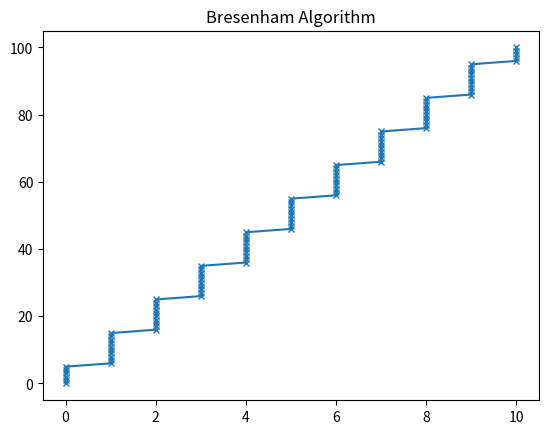

Generate this figure with matplotlib:
# Bresenham Algorithm
from matplotlib import pyplot as plt

def sign(x):
    if x > 0:
        return 1
    elif x == 0:
        return 0
    else:
        return -1

def Bresenham_integer_line(x1, y1, x2, y2):
  x, y = x1, y1
  Diff_x, Diff_y = abs(x2-x1), abs(y2-y1)
  s1, s2 = sign(x2-x1), sign(y2-y1)
  a, b = [], []

  interchange = 0
  if Diff_y > Diff_x:
    temp = Diff_y
    Diff_y = Diff_x
    Diff_x = temp
    interchange = 1

  e = 2 * Diff_y - Diff_x
  for i in range(0, Diff_x):
    a.append(x)
    b.append(y)

    while e>0 :
      if interchange == 1:
        x = x + s1
      else:
        y = y + s2
      e = e - 2 * Diff_x
    if interchange == 1:
      y = y + s2
    else:
      x = x + s1
    e = e + 2*Diff_y

  a.append(x)
  b.append(y)
  plt.plot(a, b, marker="x", markersize=5)
  plt.title('Bresenham Algorithm')
  plt.show()

Bresenham_integer_line(0,0,10,100)